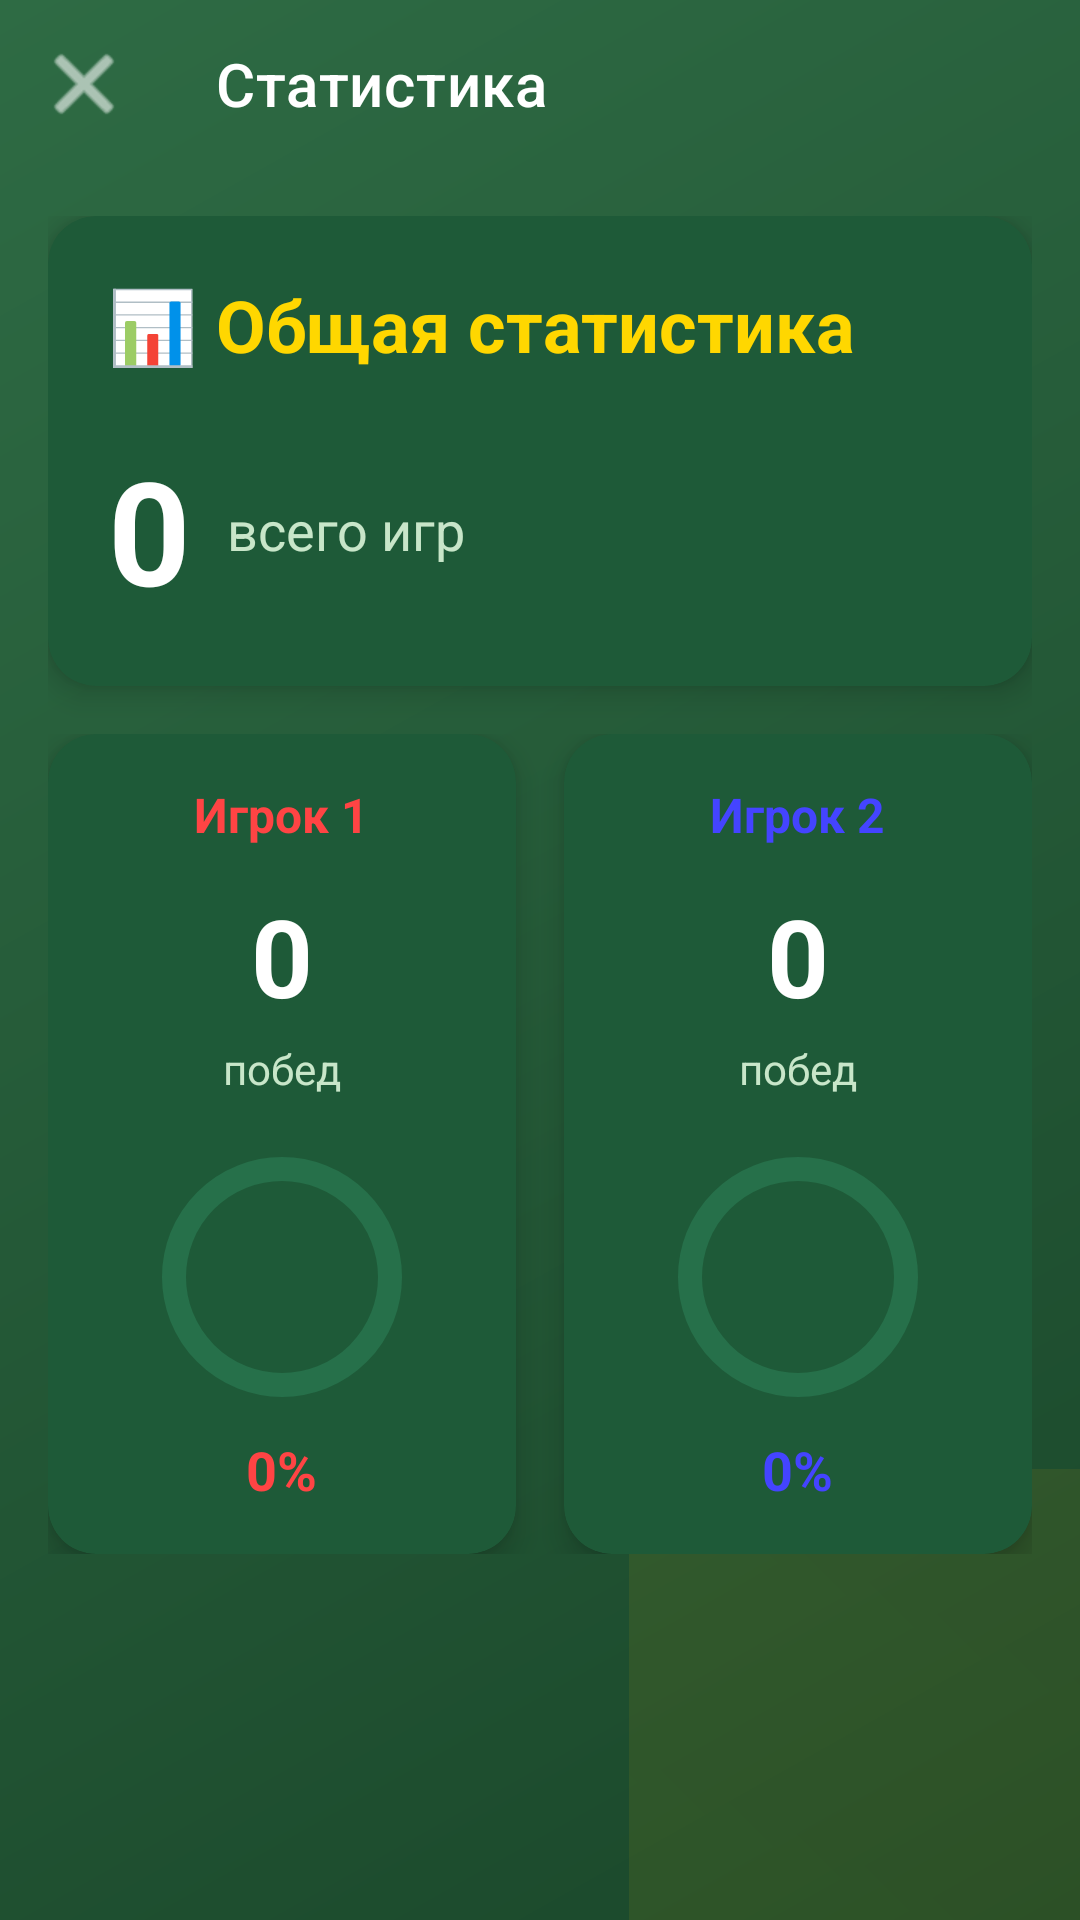

The Android layout XML behind this screen, and the referenced resources:
<!-- AndroidManifest.xml: application theme Theme.AeroHockey -->
<!-- res/layout/activity_stats_improved.xml -->
<?xml version="1.0" encoding="utf-8"?>
<androidx.coordinatorlayout.widget.CoordinatorLayout
    xmlns:android="http://schemas.android.com/apk/res/android"
    xmlns:app="http://schemas.android.com/apk/res-auto"
    android:layout_width="match_parent"
    android:layout_height="match_parent"
    android:background="@drawable/gradient_primary">

    
    <View
        android:layout_width="300dp"
        android:layout_height="300dp"
        android:layout_gravity="bottom|end"
        android:layout_marginEnd="-150dp"
        android:layout_marginBottom="-150dp"
        android:alpha="0.08"
        android:background="@drawable/gradient_accent" />

    
    <com.google.android.material.appbar.AppBarLayout
        android:id="@+id/appBarLayout"
        android:layout_width="match_parent"
        android:layout_height="wrap_content"
        android:background="@android:color/transparent"
        app:elevation="0dp">

        <com.google.android.material.appbar.MaterialToolbar
            android:id="@+id/toolbar"
            android:layout_width="match_parent"
            android:layout_height="?attr/actionBarSize"
            android:background="@android:color/transparent"
            app:navigationIcon="@android:drawable/ic_menu_close_clear_cancel"
            app:navigationIconTint="@android:color/white"
            app:title="@string/stats_title"
            app:titleTextColor="@android:color/white" />

    </com.google.android.material.appbar.AppBarLayout>

    
    <androidx.core.widget.NestedScrollView
        android:layout_width="match_parent"
        android:layout_height="match_parent"
        android:fillViewport="true"
        android:padding="16dp"
        app:layout_behavior="@string/appbar_scrolling_view_behavior">

        <LinearLayout
            android:layout_width="match_parent"
            android:layout_height="wrap_content"
            android:orientation="vertical">

            
            <com.google.android.material.card.MaterialCardView
                style="@style/Widget.AeroHockey.Card"
                android:layout_width="match_parent"
                android:layout_height="wrap_content"
                android:layout_marginBottom="16dp">

                <LinearLayout
                    android:layout_width="match_parent"
                    android:layout_height="wrap_content"
                    android:orientation="vertical"
                    android:padding="20dp">

                    <TextView
                        style="@style/TextAppearance.AeroHockey.Title"
                        android:layout_width="wrap_content"
                        android:layout_height="wrap_content"
                        android:text="📊 Общая статистика"
                        android:textColor="@color/md_theme_tertiary" />

                    
                    <LinearLayout
                        android:layout_width="match_parent"
                        android:layout_height="wrap_content"
                        android:layout_marginTop="20dp"
                        android:gravity="center_vertical"
                        android:orientation="horizontal">

                        <TextView
                            android:id="@+id/tvTotalGamesValue"
                            android:layout_width="wrap_content"
                            android:layout_height="wrap_content"
                            android:text="0"
                            android:textColor="@android:color/white"
                            android:textSize="48sp"
                            android:textStyle="bold" />

                        <TextView
                            android:layout_width="wrap_content"
                            android:layout_height="wrap_content"
                            android:layout_marginStart="12dp"
                            android:text="@string/stats_total_games_label"
                            android:textColor="@color/md_theme_onSurfaceVariant"
                            android:textSize="18sp" />

                    </LinearLayout>

                </LinearLayout>

            </com.google.android.material.card.MaterialCardView>

            
            <LinearLayout
                android:layout_width="match_parent"
                android:layout_height="wrap_content"
                android:baselineAligned="false"
                android:orientation="horizontal"
                android:weightSum="2">

                
                <com.google.android.material.card.MaterialCardView
                    style="@style/Widget.AeroHockey.Card"
                    android:layout_width="0dp"
                    android:layout_height="wrap_content"
                    android:layout_marginEnd="8dp"
                    android:layout_weight="1">

                    <LinearLayout
                        android:layout_width="match_parent"
                        android:layout_height="wrap_content"
                        android:gravity="center"
                        android:orientation="vertical"
                        android:padding="16dp">

                        <TextView
                            android:layout_width="wrap_content"
                            android:layout_height="wrap_content"
                            android:text="@string/game_player1"
                            android:textColor="@color/player1_color"
                            android:textSize="16sp"
                            android:textStyle="bold" />

                        <TextView
                            android:id="@+id/tvPlayer1Wins"
                            android:layout_width="wrap_content"
                            android:layout_height="wrap_content"
                            android:layout_marginTop="12dp"
                            android:text="0"
                            android:textColor="@android:color/white"
                            android:textSize="36sp"
                            android:textStyle="bold" />

                        <TextView
                            android:layout_width="wrap_content"
                            android:layout_height="wrap_content"
                            android:layout_marginTop="4dp"
                            android:text="@string/stats_wins"
                            android:textColor="@color/md_theme_onSurfaceVariant"
                            android:textSize="14sp" />

                        
                        <com.google.android.material.progressindicator.CircularProgressIndicator
                            android:id="@+id/progressPlayer1"
                            android:layout_width="80dp"
                            android:layout_height="80dp"
                            android:layout_marginTop="16dp"
                            android:progress="0"
                            app:indicatorColor="@color/player1_color"
                            app:indicatorSize="80dp"
                            app:trackColor="@color/md_theme_surfaceVariant"
                            app:trackThickness="8dp" />

                        <TextView
                            android:id="@+id/tvPlayer1Percent"
                            android:layout_width="wrap_content"
                            android:layout_height="wrap_content"
                            android:layout_marginTop="8dp"
                            android:text="0%"
                            android:textColor="@color/player1_color"
                            android:textSize="18sp"
                            android:textStyle="bold" />

                    </LinearLayout>

                </com.google.android.material.card.MaterialCardView>

                
                <com.google.android.material.card.MaterialCardView
                    style="@style/Widget.AeroHockey.Card"
                    android:layout_width="0dp"
                    android:layout_height="wrap_content"
                    android:layout_marginStart="8dp"
                    android:layout_weight="1">

                    <LinearLayout
                        android:layout_width="match_parent"
                        android:layout_height="wrap_content"
                        android:gravity="center"
                        android:orientation="vertical"
                        android:padding="16dp">

                        <TextView
                            android:layout_width="wrap_content"
                            android:layout_height="wrap_content"
                            android:text="@string/game_player2"
                            android:textColor="@color/player2_color"
                            android:textSize="16sp"
                            android:textStyle="bold" />

                        <TextView
                            android:id="@+id/tvPlayer2Wins"
                            android:layout_width="wrap_content"
                            android:layout_height="wrap_content"
                            android:layout_marginTop="12dp"
                            android:text="0"
                            android:textColor="@android:color/white"
                            android:textSize="36sp"
                            android:textStyle="bold" />

                        <TextView
                            android:layout_width="wrap_content"
                            android:layout_height="wrap_content"
                            android:layout_marginTop="4dp"
                            android:text="@string/stats_wins"
                            android:textColor="@color/md_theme_onSurfaceVariant"
                            android:textSize="14sp" />

                        
                        <com.google.android.material.progressindicator.CircularProgressIndicator
                            android:id="@+id/progressPlayer2"
                            android:layout_width="80dp"
                            android:layout_height="80dp"
                            android:layout_marginTop="16dp"
                            android:progress="0"
                            app:indicatorColor="@color/player2_color"
                            app:indicatorSize="80dp"
                            app:trackColor="@color/md_theme_surfaceVariant"
                            app:trackThickness="8dp" />

                        <TextView
                            android:id="@+id/tvPlayer2Percent"
                            android:layout_width="wrap_content"
                            android:layout_height="wrap_content"
                            android:layout_marginTop="8dp"
                            android:text="0%"
                            android:textColor="@color/player2_color"
                            android:textSize="18sp"
                            android:textStyle="bold" />

                    </LinearLayout>

                </com.google.android.material.card.MaterialCardView>

            </LinearLayout>

            <Space
                android:layout_width="match_parent"
                android:layout_height="24dp" />

        </LinearLayout>

    </androidx.core.widget.NestedScrollView>

</androidx.coordinatorlayout.widget.CoordinatorLayout>
<!-- resources referenced by this layout -->
<resources>
  <color name="md_theme_onSurfaceVariant">#C8E6C9</color>
  <color name="md_theme_surfaceVariant">#26704A</color>
  <color name="md_theme_tertiary">#FFD700</color>
  <color name="player1_color">#FF4444</color>
  <color name="player2_color">#4444FF</color>
  <!-- drawable gradient_accent (drawable) -->
  <?xml version="1.0" encoding="utf-8"?>
  <shape xmlns:android="http://schemas.android.com/apk/res/android">
      <gradient
          android:angle="45"
          android:endColor="#FFA500"
          android:startColor="#FFD700"
          android:type="linear" />
  </shape>
  <!-- drawable gradient_primary (drawable) -->
  <?xml version="1.0" encoding="utf-8"?>
  <shape xmlns:android="http://schemas.android.com/apk/res/android">
      <gradient
          android:angle="135"
          android:endColor="#2E6B44"
          android:startColor="#1A472A"
          android:type="linear" />
  </shape>
  <string name="game_player1">Игрок 1</string>
  <string name="game_player2">Игрок 2</string>
  <string name="stats_title">Статистика</string>
  <string name="stats_total_games_label">всего игр</string>
  <string name="stats_wins">побед</string>
  <style name="TextAppearance.AeroHockey.Title" parent="TextAppearance.Material3.TitleLarge">
          <item name="android:textColor">@color/md_theme_onBackground</item>
          <item name="android:textSize">24sp</item>
          <item name="android:textStyle">bold</item>
      </style>
  <style name="Widget.AeroHockey.Card" parent="Widget.Material3.CardView.Elevated">
          <item name="cardCornerRadius">16dp</item>
          <item name="cardElevation">6dp</item>
          <item name="cardBackgroundColor">@color/md_theme_surfaceContainer</item>
          <item name="strokeWidth">0dp</item>
      </style>
  <style name="Theme.AeroHockey" parent="Theme.MaterialComponents.DayNight.DarkActionBar">
          <item name="colorPrimary">@color/primary</item>
          <item name="colorPrimaryDark">@color/primary_dark</item>
          <item name="colorAccent">@color/accent</item>
          <item name="android:windowBackground">@color/background</item>
          <item name="android:textColorPrimary">@color/text_primary</item>
          <item name="android:textColorSecondary">@color/text_secondary</item>
      </style>
  <color name="md_theme_onBackground">#E8F5E9</color>
  <color name="md_theme_surfaceContainer">#1E5A38</color>
  <color name="primary">#1A472A</color>
  <color name="primary_dark">#0D2515</color>
  <color name="accent">#FFD700</color>
  <color name="background">#121212</color>
  <color name="text_primary">#FFFFFF</color>
  <color name="text_secondary">#B0B0B0</color>
</resources>
